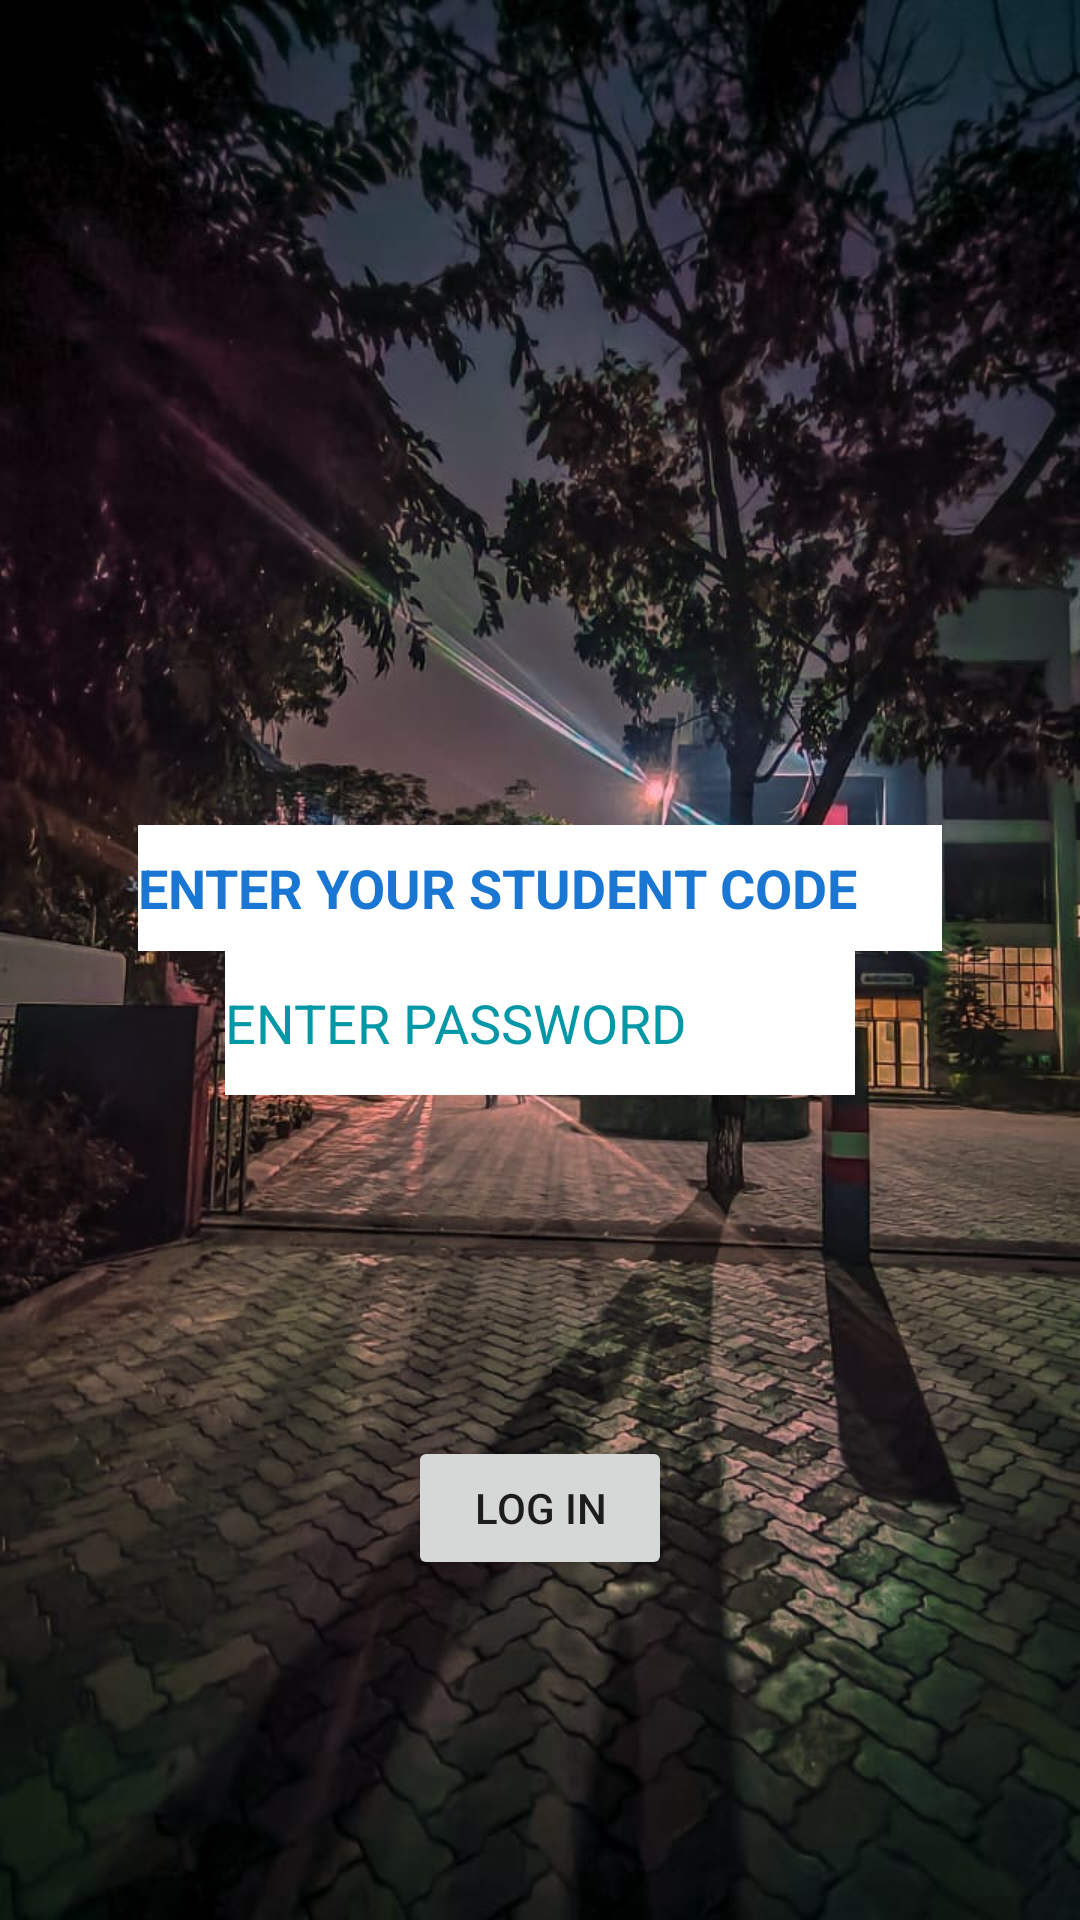

Android layout source for this screen:
<!-- AndroidManifest.xml: application theme Theme.Bw -->
<!-- res/layout/activity_main.xml -->
<?xml version="1.0" encoding="utf-8"?>
<androidx.constraintlayout.widget.ConstraintLayout xmlns:android="http://schemas.android.com/apk/res/android"
    xmlns:app="http://schemas.android.com/apk/res-auto"
    xmlns:tools="http://schemas.android.com/tools"
    android:layout_width="match_parent"
    android:layout_height="match_parent"
    android:background="@drawable/back_clg"
    tools:context=".MainActivity">

    <EditText
        android:id="@+id/edittext"
        android:layout_width="268dp"
        android:layout_height="42dp"
        android:layout_marginTop="292dp"
        android:hint="ENTER YOUR STUDENT CODE"
        android:background="@color/cardview_light_background"
        android:textColorHint="#1976D2"
        android:textStyle="bold"
        app:layout_constraintBottom_toTopOf="@+id/editTextTextPassword"
        app:layout_constraintEnd_toEndOf="parent"
        app:layout_constraintStart_toStartOf="parent"
        app:layout_constraintTop_toTopOf="parent" />

    <EditText
        android:id="@+id/editTextTextPassword"
        android:layout_width="wrap_content"
        android:layout_height="wrap_content"
        android:layout_marginBottom="292dp"
        android:ems="10"
        android:hint="ENTER PASSWORD"
        android:background="@color/cardview_light_background"
        android:inputType="textPassword"
        android:minHeight="48dp"
        android:textColor="#AFB42B"
        android:textColorHighlight="#0288D1"
        android:textColorHint="#0097A7"
        app:layout_constraintBottom_toBottomOf="parent"
        app:layout_constraintEnd_toEndOf="parent"
        app:layout_constraintHorizontal_bias="0.5"
        app:layout_constraintStart_toStartOf="parent"
        app:layout_constraintTop_toBottomOf="@+id/edittext" />

    <ImageView
        android:id="@+id/imageView2"
        android:layout_width="118dp"
        android:layout_height="111dp"
        app:layout_constraintBottom_toTopOf="@+id/edittext"
        app:layout_constraintEnd_toEndOf="parent"
        app:layout_constraintHorizontal_bias="0.5"
        app:layout_constraintStart_toStartOf="parent"
        app:layout_constraintTop_toTopOf="parent"
        app:srcCompat="@drawable/brainware_university" />

    <Button
        android:id="@+id/button"
        android:layout_width="wrap_content"
        android:layout_height="wrap_content"
        android:onClick="openActivity"
        android:text="LOG IN"
        android:color="@color/cardview_shadow_end_color"
        app:layout_constraintBottom_toBottomOf="parent"
        app:layout_constraintEnd_toEndOf="parent"
        app:layout_constraintHorizontal_bias="0.5"
        app:layout_constraintStart_toStartOf="parent"
        app:layout_constraintTop_toBottomOf="@+id/editTextTextPassword" />
</androidx.constraintlayout.widget.ConstraintLayout>
<!-- resources referenced by this layout -->
<resources>
  <!-- drawable back_clg: jpeg bitmap (drawable, 130830 bytes) -->
  <style name="Theme.Bw" parent="Theme.MaterialComponents.DayNight.DarkActionBar">
          
          <item name="colorPrimary">@color/purple_500</item>
          <item name="colorPrimaryVariant">@color/purple_700</item>
          <item name="colorOnPrimary">@color/white</item>
          
          <item name="colorSecondary">@color/teal_200</item>
          <item name="colorSecondaryVariant">@color/teal_700</item>
          <item name="colorOnSecondary">@color/black</item>
          
          <item name="android:statusBarColor" tools:targetApi="l">?attr/colorPrimaryVariant</item>
          
      </style>
  <!-- not gathered from this repository: default colours our renderer supplied (Android Studio template values) -->
  <color name="purple_500">#FF6200EE</color>
  <color name="purple_700">#FF3700B3</color>
  <color name="teal_200">#FF03DAC5</color>
  <color name="teal_700">#FF018786</color>
  <color name="black">#FF000000</color>
  <color name="white">#FFFFFFFF</color>
</resources>
